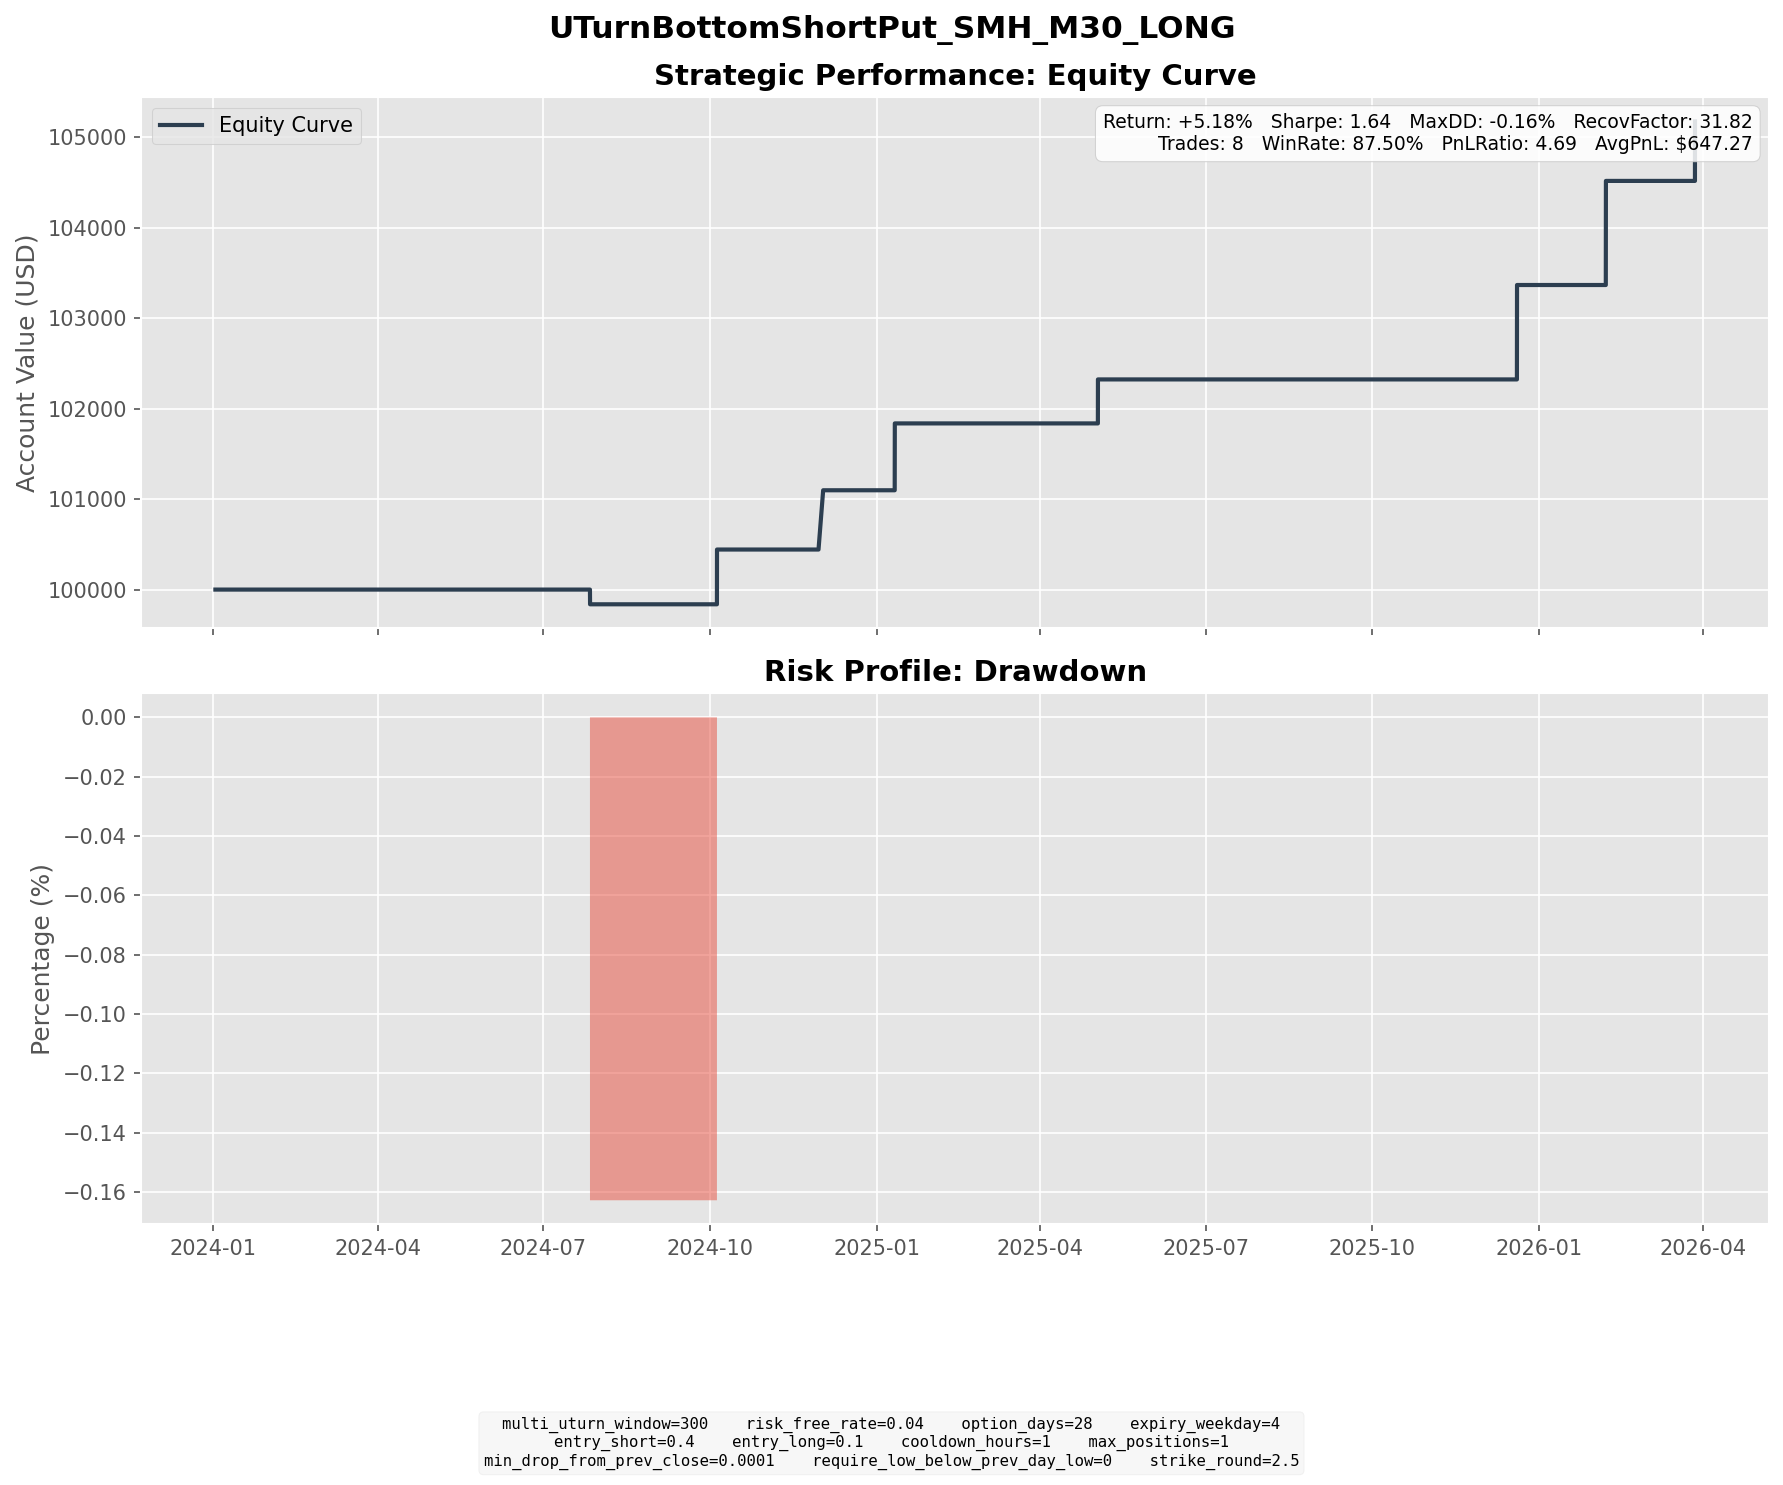

The table this chart was drawn from, first rows:
entry_dt, lock_dt, lock_reason, settlement_dt, close_reason, k1, k2, short_prem, long_prem, net_credit, short_settle, long_settle, final_pnl
2024-06-24 14:30:00, 2024-06-24 14:30:00, direct_entry, 2024-07-26 16:00:00, expiry, 250, 217.5, 9.46, 1.397, 8.063, 9.69, 0.0000, -1.627
2024-09-05 09:30:00, 2024-09-05 09:30:00, direct_entry, 2024-10-04 16:00:00, expiry, 217.5, 192.5, 7.319, 1.263, 6.057, 0.0000, 0.0000, 6.057
2024-10-31 14:30:00, 2024-10-31 14:30:00, direct_entry, 2024-12-02 04:00:00, expiry, 232.5, 205, 7.809, 1.254, 6.555, 0.0000, 0.0000, 6.555
2024-12-10 15:30:00, 2024-12-10 15:30:00, direct_entry, 2025-01-10 16:00:00, expiry, 232.5, 202.5, 8.648, 1.254, 7.394, 0.0000, 0.0000, 7.394
2025-04-04 11:00:00, 2025-04-04 11:00:00, direct_entry, 2025-05-02 16:00:00, expiry, 177.5, 157.5, 5.89, 1.025, 4.865, 0.0000, 0.0000, 4.865
2025-11-18 05:30:00, 2025-11-18 05:30:00, direct_entry, 2025-12-19 16:00:00, expiry, 327.5, 285, 12.21, 1.767, 10.44, 0.0000, 0.0000, 10.44
2026-01-07 19:30:00, 2026-01-07 19:30:00, direct_entry, 2026-02-06 16:00:00, expiry, 372.5, 325, 13.42, 1.905, 11.51, 0.0000, 0.0000, 11.51
2026-03-06 09:30:00, 2026-03-06 09:30:00, direct_entry, 2026-03-27 19:30:00, force_close, 377.5, 330, 13.61, 1.907, 11.7, 5.12, 0.0000, 6.583
